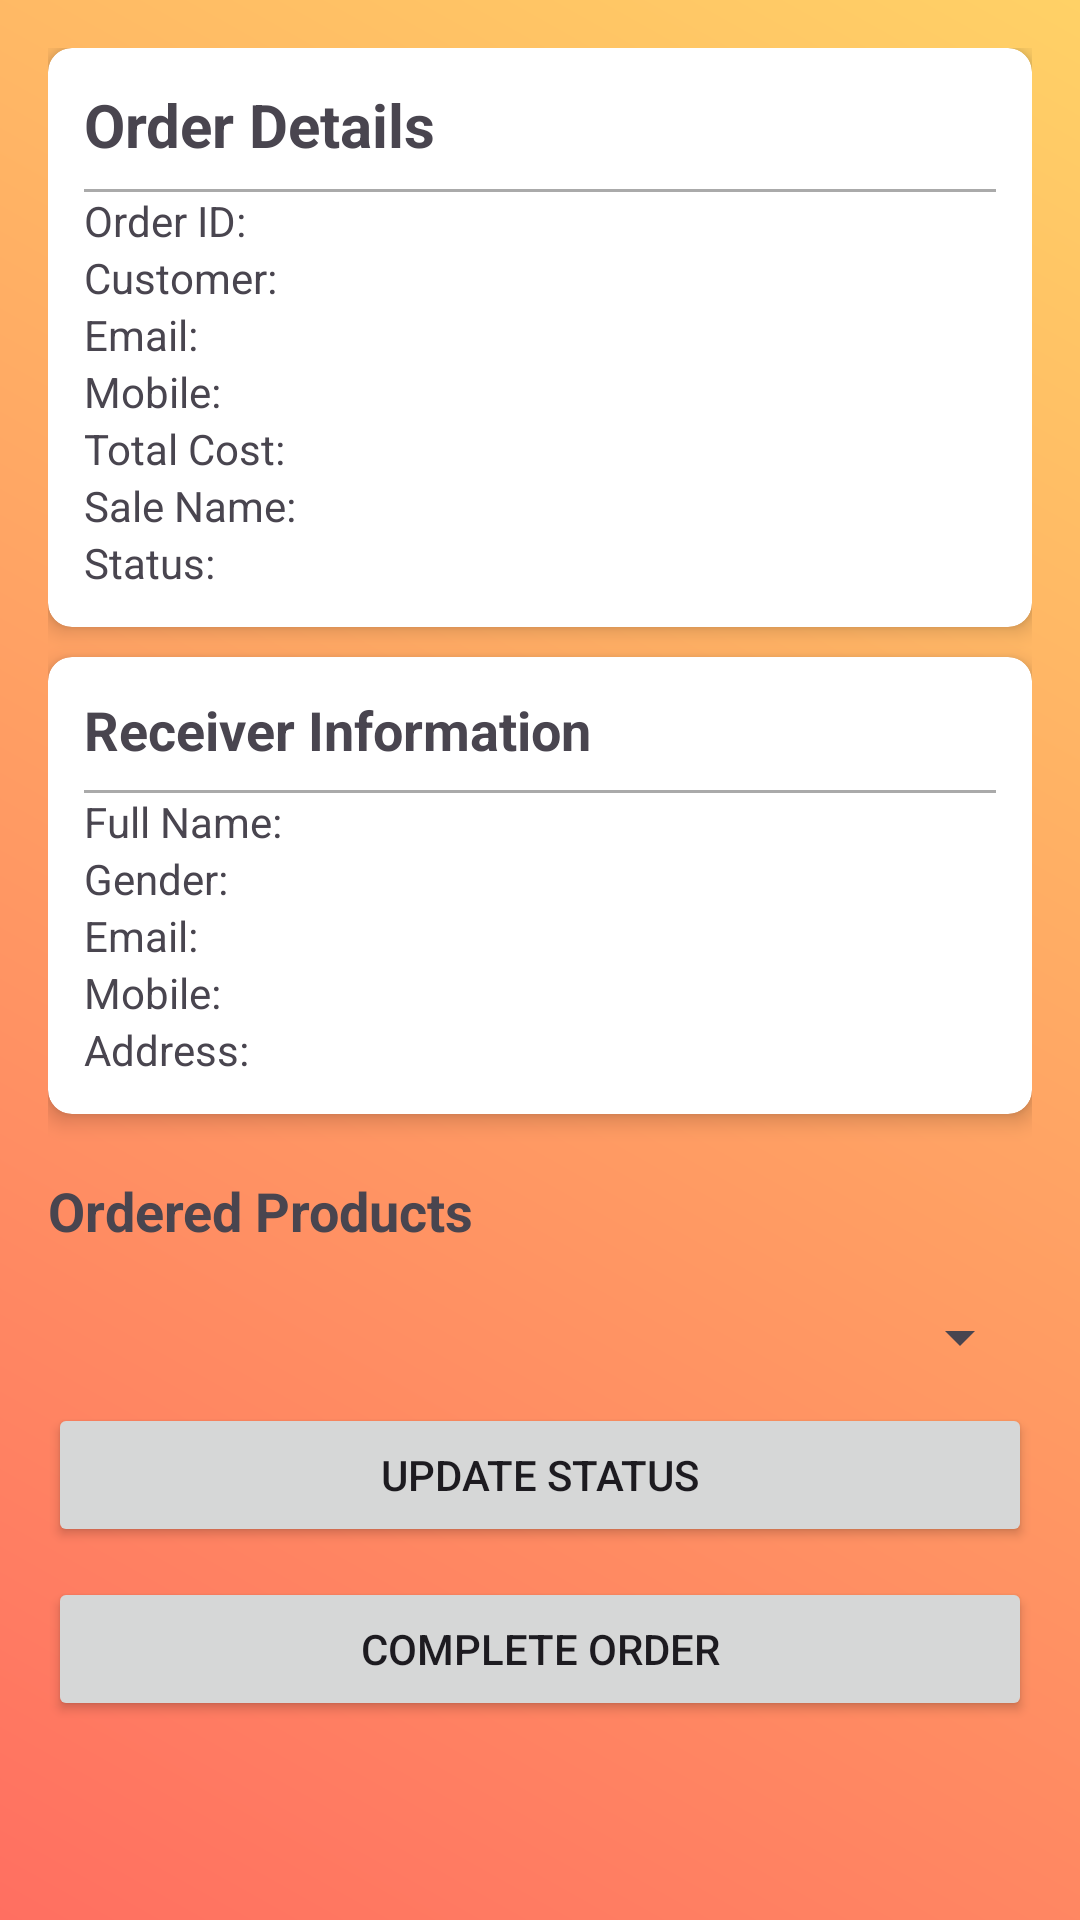

Produce the Android XML layout that renders to this screen, including the resource entries it uses.
<!-- AndroidManifest.xml: application theme Theme.Se1753net_gr2_onlineshoes -->
<!-- res/layout/activity_sale_order_details.xml -->
<?xml version="1.0" encoding="utf-8"?>
<ScrollView xmlns:android="http://schemas.android.com/apk/res/android"
    xmlns:app="http://schemas.android.com/apk/res-auto"
    android:layout_width="match_parent"
    android:layout_height="match_parent"
    android:padding="16dp"
    android:background="@drawable/background_gradient"
    android:fillViewport="true">

    <LinearLayout
        android:layout_width="match_parent"
        android:layout_height="wrap_content"
        android:orientation="vertical">

        
        <androidx.cardview.widget.CardView
            android:layout_width="match_parent"
            android:layout_height="wrap_content"
            android:layout_marginBottom="10dp"
            app:cardElevation="4dp"
            app:cardCornerRadius="8dp"
            app:cardBackgroundColor="@android:color/white">

            <LinearLayout
                android:layout_width="match_parent"
                android:layout_height="wrap_content"
                android:orientation="vertical"
                android:padding="12dp">

                <TextView
                    android:layout_width="match_parent"
                    android:layout_height="wrap_content"
                    android:text="Order Details"
                    android:textSize="20sp"
                    android:textStyle="bold"
                    android:paddingBottom="8dp"/>

                <View
                    android:layout_width="match_parent"
                    android:layout_height="1dp"
                    android:background="@android:color/darker_gray"/>

                <TextView android:id="@+id/txtOrderId"
                    android:layout_width="match_parent"
                    android:layout_height="wrap_content"
                    android:text="Order ID: "/>

                <TextView android:id="@+id/txtCustomerInfo"
                    android:layout_width="match_parent"
                    android:layout_height="wrap_content"
                    android:text="Customer: "/>

                <TextView android:id="@+id/txtEmail"
                    android:layout_width="match_parent"
                    android:layout_height="wrap_content"
                    android:text="Email: "/>

                <TextView android:id="@+id/txtMobile"
                    android:layout_width="match_parent"
                    android:layout_height="wrap_content"
                    android:text="Mobile: "/>

                <TextView android:id="@+id/txtTotalCost"
                    android:layout_width="match_parent"
                    android:layout_height="wrap_content"
                    android:text="Total Cost: "/>

                <TextView android:id="@+id/txtSaleName"
                    android:layout_width="match_parent"
                    android:layout_height="wrap_content"
                    android:text="Sale Name: "/>

                <TextView android:id="@+id/txtStatus"
                    android:layout_width="match_parent"
                    android:layout_height="wrap_content"
                    android:text="Status: "/>
            </LinearLayout>
        </androidx.cardview.widget.CardView>

        
        <androidx.cardview.widget.CardView
            android:layout_width="match_parent"
            android:layout_height="wrap_content"
            android:layout_marginBottom="10dp"
            app:cardElevation="4dp"
            app:cardCornerRadius="8dp"
            app:cardBackgroundColor="@android:color/white">

            <LinearLayout
                android:layout_width="match_parent"
                android:layout_height="wrap_content"
                android:orientation="vertical"
                android:padding="12dp">

                <TextView
                    android:layout_width="match_parent"
                    android:layout_height="wrap_content"
                    android:text="Receiver Information"
                    android:textSize="18sp"
                    android:textStyle="bold"
                    android:paddingBottom="8dp"/>

                <View
                    android:layout_width="match_parent"
                    android:layout_height="1dp"
                    android:background="@android:color/darker_gray"/>

                <TextView android:id="@+id/txtReceiverName"
                    android:layout_width="match_parent"
                    android:layout_height="wrap_content"
                    android:text="Full Name: "/>

                <TextView android:id="@+id/txtReceiverGender"
                    android:layout_width="match_parent"
                    android:layout_height="wrap_content"
                    android:text="Gender: "/>

                <TextView android:id="@+id/txtReceiverEmail"
                    android:layout_width="match_parent"
                    android:layout_height="wrap_content"
                    android:text="Email: "/>

                <TextView android:id="@+id/txtReceiverMobile"
                    android:layout_width="match_parent"
                    android:layout_height="wrap_content"
                    android:text="Mobile: "/>

                <TextView android:id="@+id/txtReceiverAddress"
                    android:layout_width="match_parent"
                    android:layout_height="wrap_content"
                    android:text="Address: "/>
            </LinearLayout>
        </androidx.cardview.widget.CardView>

        
        <TextView
            android:layout_width="match_parent"
            android:layout_height="wrap_content"
            android:text="Ordered Products"
            android:textSize="18sp"
            android:textStyle="bold"
            android:paddingTop="10dp"/>

        <androidx.recyclerview.widget.RecyclerView
            android:id="@+id/recyclerViewProducts"
            android:layout_width="match_parent"
            android:layout_height="wrap_content"
            android:padding="5dp"
            android:clipToPadding="false"/>

        
        <Spinner
            android:id="@+id/spinnerOrderStatus"
            android:layout_width="match_parent"
            android:layout_height="wrap_content"
            android:layout_marginTop="8dp"/>

        <Button
            android:id="@+id/btnUpdateStatus"
            android:layout_width="match_parent"
            android:layout_height="wrap_content"
            android:text="Update Status"
            android:layout_marginTop="10dp"/>

        <Button
            android:id="@+id/btnComplete"
            android:layout_width="match_parent"
            android:layout_height="wrap_content"
            android:layout_marginTop="10dp"
            android:text="Complete Order" />

    </LinearLayout>
</ScrollView>
<!-- resources referenced by this layout -->
<resources>
  <!-- drawable background_gradient (drawable) -->
  <shape xmlns:android="http://schemas.android.com/apk/res/android">
      <gradient
          android:startColor="#FF6F61"
          android:endColor="#FFD166"
          android:angle="45"/>
  </shape>
  <style name="Theme.Se1753net_gr2_onlineshoes" parent="Base.Theme.Se1753net_gr2_onlineshoes" />
  <style name="Base.Theme.Se1753net_gr2_onlineshoes" parent="Theme.Material3.DayNight.NoActionBar">
          
          <item name="colorPrimary">@color/lavender</item>
          <item name="colorPrimaryVariant">@color/lavender</item>
          <item name="colorOnPrimary">@color/white</item>
          
          <item name="colorSecondary">@color/teal_200</item>
          <item name="colorSecondaryVariant">@color/teal_700</item>
          <item name="colorOnSecondary">@color/black</item>
          
          <item name="android:statusBarColor">?attr/colorPrimaryVariant</item>
          
      </style>
  <color name="lavender">#8692f7</color>
  <color name="white">#FFFFFFFF</color>
  <color name="teal_200">#FF03DAC5</color>
  <color name="teal_700">#FF018786</color>
  <color name="black">#FF000000</color>
</resources>
